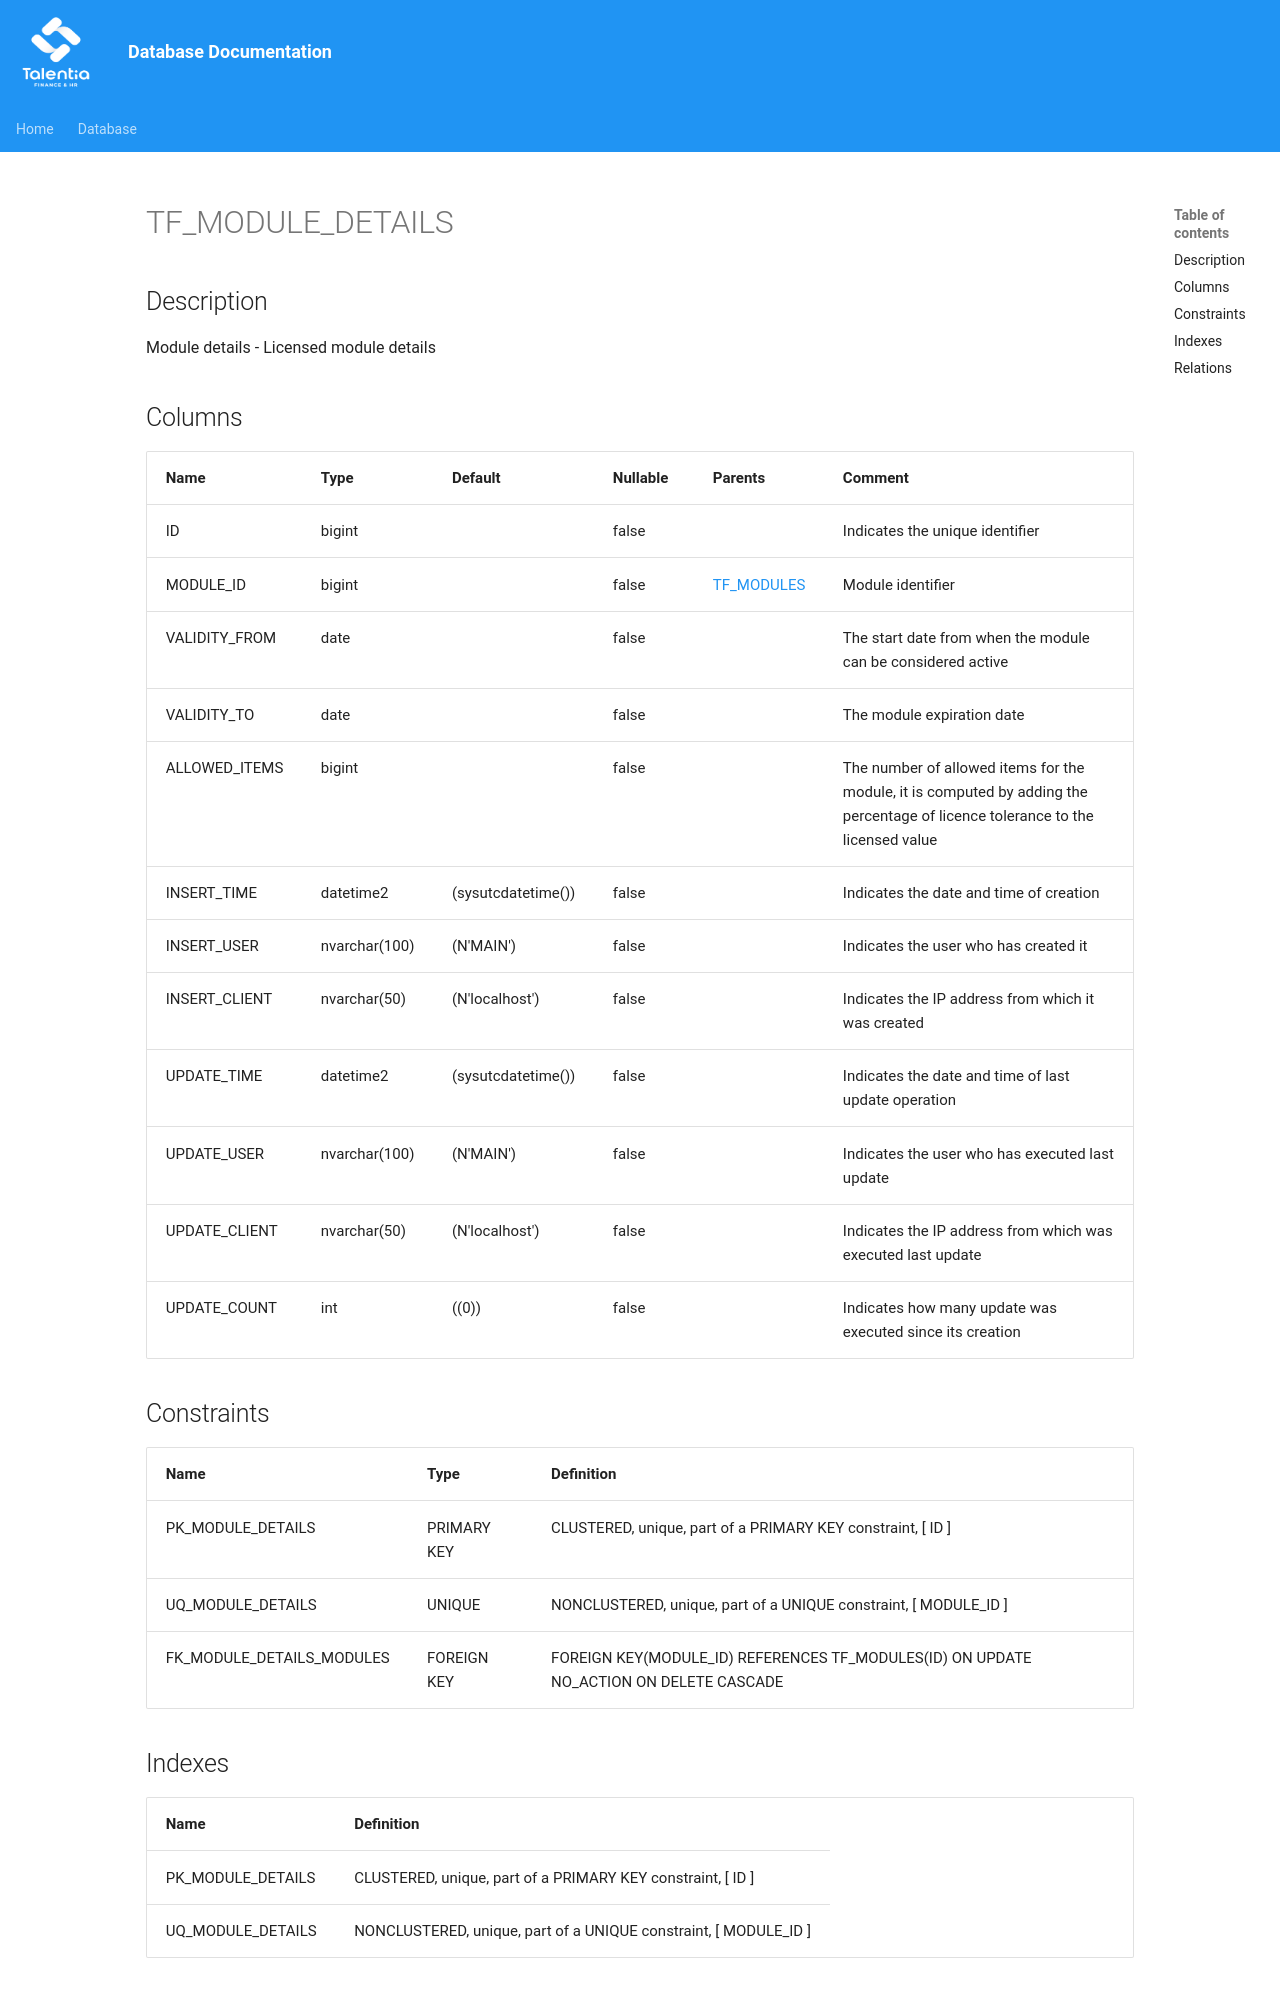

repository: giovanniporcelli/documentazione-db · page: schema/TF_MODULE_DETAILS/index.html · generator: mkdocs

# TF_MODULE_DETAILS

## Description

Module details - Licensed module details  


## Columns

| Name | Type | Default | Nullable | Parents | Comment |
| ---- | ---- | ------- | -------- | ------- | ------- |
| ID | bigint |  | false |  | Indicates the unique identifier |
| MODULE_ID | bigint |  | false | [TF_MODULES](TF_MODULES.md) | Module identifier |
| VALIDITY_FROM | date |  | false |  | The start date from when the module can be considered active |
| VALIDITY_TO | date |  | false |  | The module expiration date |
| ALLOWED_ITEMS | bigint |  | false |  | The number of allowed items for the module, it is computed by adding the percentage of licence tolerance to the licensed value  |
| INSERT_TIME | datetime2 | (sysutcdatetime()) | false |  | Indicates the date and time of creation |
| INSERT_USER | nvarchar(100) | (N'MAIN') | false |  | Indicates the user who has created it |
| INSERT_CLIENT | nvarchar(50) | (N'localhost') | false |  | Indicates the IP address from which it was created |
| UPDATE_TIME | datetime2 | (sysutcdatetime()) | false |  | Indicates the date and time of last update operation |
| UPDATE_USER | nvarchar(100) | (N'MAIN') | false |  | Indicates the user who has executed last update |
| UPDATE_CLIENT | nvarchar(50) | (N'localhost') | false |  | Indicates the IP address from which was executed last upda
